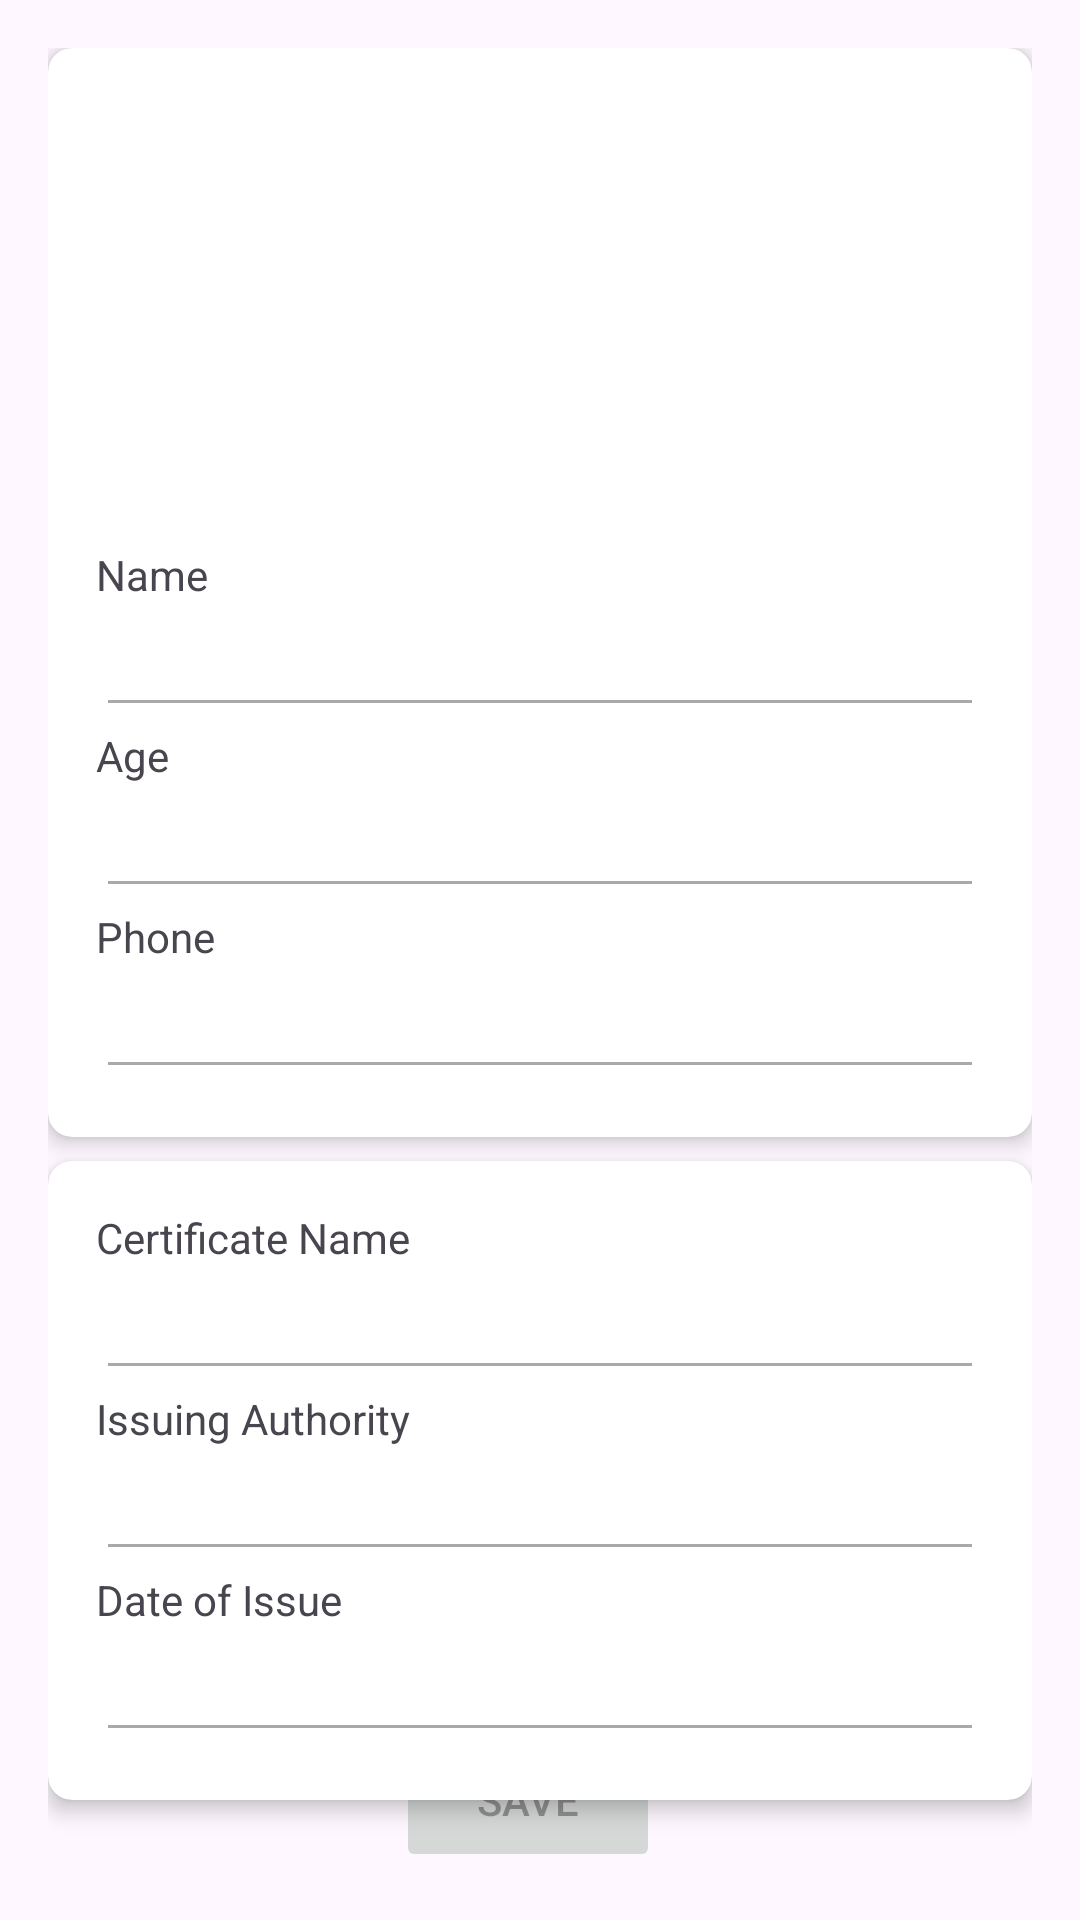

Layout XML and referenced resources for this Android screen:
<!-- AndroidManifest.xml: application theme Theme.StudentInformationManagement -->
<!-- res/layout/activity_student_detail.xml -->
<?xml version="1.0" encoding="utf-8"?>
<androidx.constraintlayout.widget.ConstraintLayout xmlns:android="http://schemas.android.com/apk/res/android"
    xmlns:app="http://schemas.android.com/apk/res-auto"
    android:layout_width="match_parent"
    android:layout_height="match_parent"
    android:padding="16dp">


    <androidx.cardview.widget.CardView
        android:id="@+id/detailCardView"
        android:layout_width="0dp"
        android:layout_height="wrap_content"
        app:cardCornerRadius="8dp"
        app:cardElevation="4dp"
        app:layout_constraintTop_toTopOf="parent"
        app:layout_constraintStart_toStartOf="parent"
        app:layout_constraintEnd_toEndOf="parent">

        <androidx.constraintlayout.widget.ConstraintLayout
            android:id="@+id/contentLayout"
            android:layout_width="match_parent"
            android:layout_height="wrap_content"
            app:layout_constraintTop_toBottomOf="@id/imageViewStudent"
            app:layout_constraintStart_toStartOf="@id/detailCardView"
            app:layout_constraintEnd_toEndOf="@id/detailCardView"
            android:padding="16dp">

            <ImageView
                android:id="@+id/imageViewStudent"
                android:layout_width="150dp"
                android:layout_height="150dp"
                android:src="@drawable/ic_student_placeholder"
                android:scaleType="centerCrop"
                app:layout_constraintTop_toTopOf="parent"
                app:layout_constraintStart_toStartOf="parent"
                app:layout_constraintEnd_toEndOf="parent" />

            <TextView
                android:id="@+id/textViewNameLabel"
                android:layout_width="wrap_content"
                android:layout_height="wrap_content"
                android:text="Name"
                app:layout_constraintTop_toBottomOf="@id/imageViewStudent"
                app:layout_constraintStart_toStartOf="parent"/>
            <EditText
                android:id="@+id/editTextStudentName"
                android:layout_width="match_parent"
                android:layout_height="wrap_content"
                android:enabled="false"
                app:layout_constraintTop_toBottomOf="@id/textViewNameLabel"
                app:layout_constraintStart_toStartOf="parent"/>

            <TextView
                android:id="@+id/textViewAgeLabel"
                android:layout_width="wrap_content"
                android:layout_height="wrap_content"
                android:text="Age"
                app:layout_constraintTop_toBottomOf="@id/editTextStudentName"
                app:layout_constraintStart_toStartOf="parent"/>
            <EditText
                android:id="@+id/editTextStudentAge"
                android:layout_width="match_parent"
                android:layout_height="wrap_content"
                android:enabled="false"
                android:inputType="number"
                app:layout_constraintTop_toBottomOf="@id/textViewAgeLabel"
                app:layout_constraintStart_toStartOf="parent" />

            
            <TextView
                android:id="@+id/textViewPhoneLabel"
                android:layout_width="wrap_content"
                android:layout_height="wrap_content"
                android:text="Phone"
                android:inputType="phone"
                app:layout_constraintTop_toBottomOf="@id/editTextStudentAge"
                app:layout_constraintStart_toStartOf="parent"/>
            <EditText
                android:id="@+id/editTextStudentPhone"
                android:layout_width="match_parent"
                android:layout_height="wrap_content"
                android:enabled="false"
                app:layout_constraintTop_toBottomOf="@id/textViewPhoneLabel"
                app:layout_constraintStart_toStartOf="parent"/>



        </androidx.constraintlayout.widget.ConstraintLayout>
    </androidx.cardview.widget.CardView>

    <androidx.cardview.widget.CardView
        android:id="@+id/cardViewCertificate"
        android:layout_width="0dp"
        android:layout_height="wrap_content"
        app:cardCornerRadius="8dp"
        app:cardElevation="4dp"
        app:layout_constraintTop_toBottomOf="@id/detailCardView"
        app:layout_constraintStart_toStartOf="parent"
        app:layout_constraintEnd_toEndOf="parent"
        android:layout_marginTop="8dp">

        <androidx.constraintlayout.widget.ConstraintLayout
            android:layout_width="match_parent"
            android:layout_height="wrap_content"
            android:padding="16dp">

            <TextView
                android:id="@+id/textViewCertificateNameLabel"
                android:layout_width="wrap_content"
                android:layout_height="wrap_content"
                android:text="Certificate Name"
                app:layout_constraintTop_toTopOf="parent"
                app:layout_constraintStart_toStartOf="parent" />
            <EditText
                android:id="@+id/editTextCertificateName"
                android:layout_width="0dp"
                android:layout_height="wrap_content"
                android:enabled="false"
                app:layout_constraintTop_toBottomOf="@id/textViewCertificateNameLabel"
                app:layout_constraintStart_toStartOf="parent"
                app:layout_constraintEnd_toEndOf="parent" />

            <TextView
                android:id="@+id/textViewCertificateIssuingAuthorityLabel"
                android:layout_width="wrap_content"
                android:layout_height="wrap_content"
                android:text="Issuing Authority"
                app:layout_constraintTop_toBottomOf="@id/editTextCertificateName"
                app:layout_constraintStart_toStartOf="parent" />
            <EditText
                android:id="@+id/editTextCertificateIssuingAuthority"
                android:layout_width="0dp"
                android:layout_height="wrap_content"
                android:enabled="false"
                app:layout_constraintTop_toBottomOf="@id/textViewCertificateIssuingAuthorityLabel"
                app:layout_constraintStart_toStartOf="parent"
                app:layout_constraintEnd_toEndOf="parent" />

            <TextView
                android:id="@+id/textViewCertificateDateofIssueLabel"
                android:layout_width="wrap_content"
                android:layout_height="wrap_content"
                android:text="Date of Issue"
                app:layout_constraintTop_toBottomOf="@id/editTextCertificateIssuingAuthority"
                app:layout_constraintStart_toStartOf="parent" />
            <EditText
                android:id="@+id/editTextCertificateDateofIssue"
                android:layout_width="0dp"
                android:layout_height="wrap_content"
                android:enabled="false"
                app:layout_constraintTop_toBottomOf="@id/textViewCertificateDateofIssueLabel"
                app:layout_constraintStart_toStartOf="parent"
                app:layout_constraintEnd_toEndOf="parent" />

        </androidx.constraintlayout.widget.ConstraintLayout>
    </androidx.cardview.widget.CardView>
    <androidx.appcompat.widget.SwitchCompat
        android:id="@+id/switchEdit"
        android:layout_width="wrap_content"
        android:layout_height="wrap_content"
        android:textOff="View Mode"
        android:textOn="Edit Mode"
        app:layout_constraintTop_toBottomOf="@id/cardViewCertificate"
        app:layout_constraintEnd_toEndOf="parent"
        android:layout_marginTop="16dp"/>

    <LinearLayout
        android:id="@+id/buttonLayout"
        android:layout_width="0dp"
        android:layout_height="wrap_content"
        android:orientation="horizontal"
        android:gravity="center"
        app:layout_constraintBottom_toBottomOf="parent"
        app:layout_constraintStart_toStartOf="parent"
        app:layout_constraintEnd_toEndOf="parent">

        <Button
            android:id="@+id/buttonSave"
            android:layout_width="wrap_content"
            android:layout_height="wrap_content"
            android:text="Save"
            android:enabled="false"
            android:layout_marginEnd="8dp" />

    </LinearLayout>
</androidx.constraintlayout.widget.ConstraintLayout>
<!-- resources referenced by this layout -->
<resources>
  <style name="Theme.StudentInformationManagement" parent="Base.Theme.StudentInformationManagement" />
  <style name="Base.Theme.StudentInformationManagement" parent="Theme.Material3.DayNight.NoActionBar">
          
          
      </style>
</resources>
